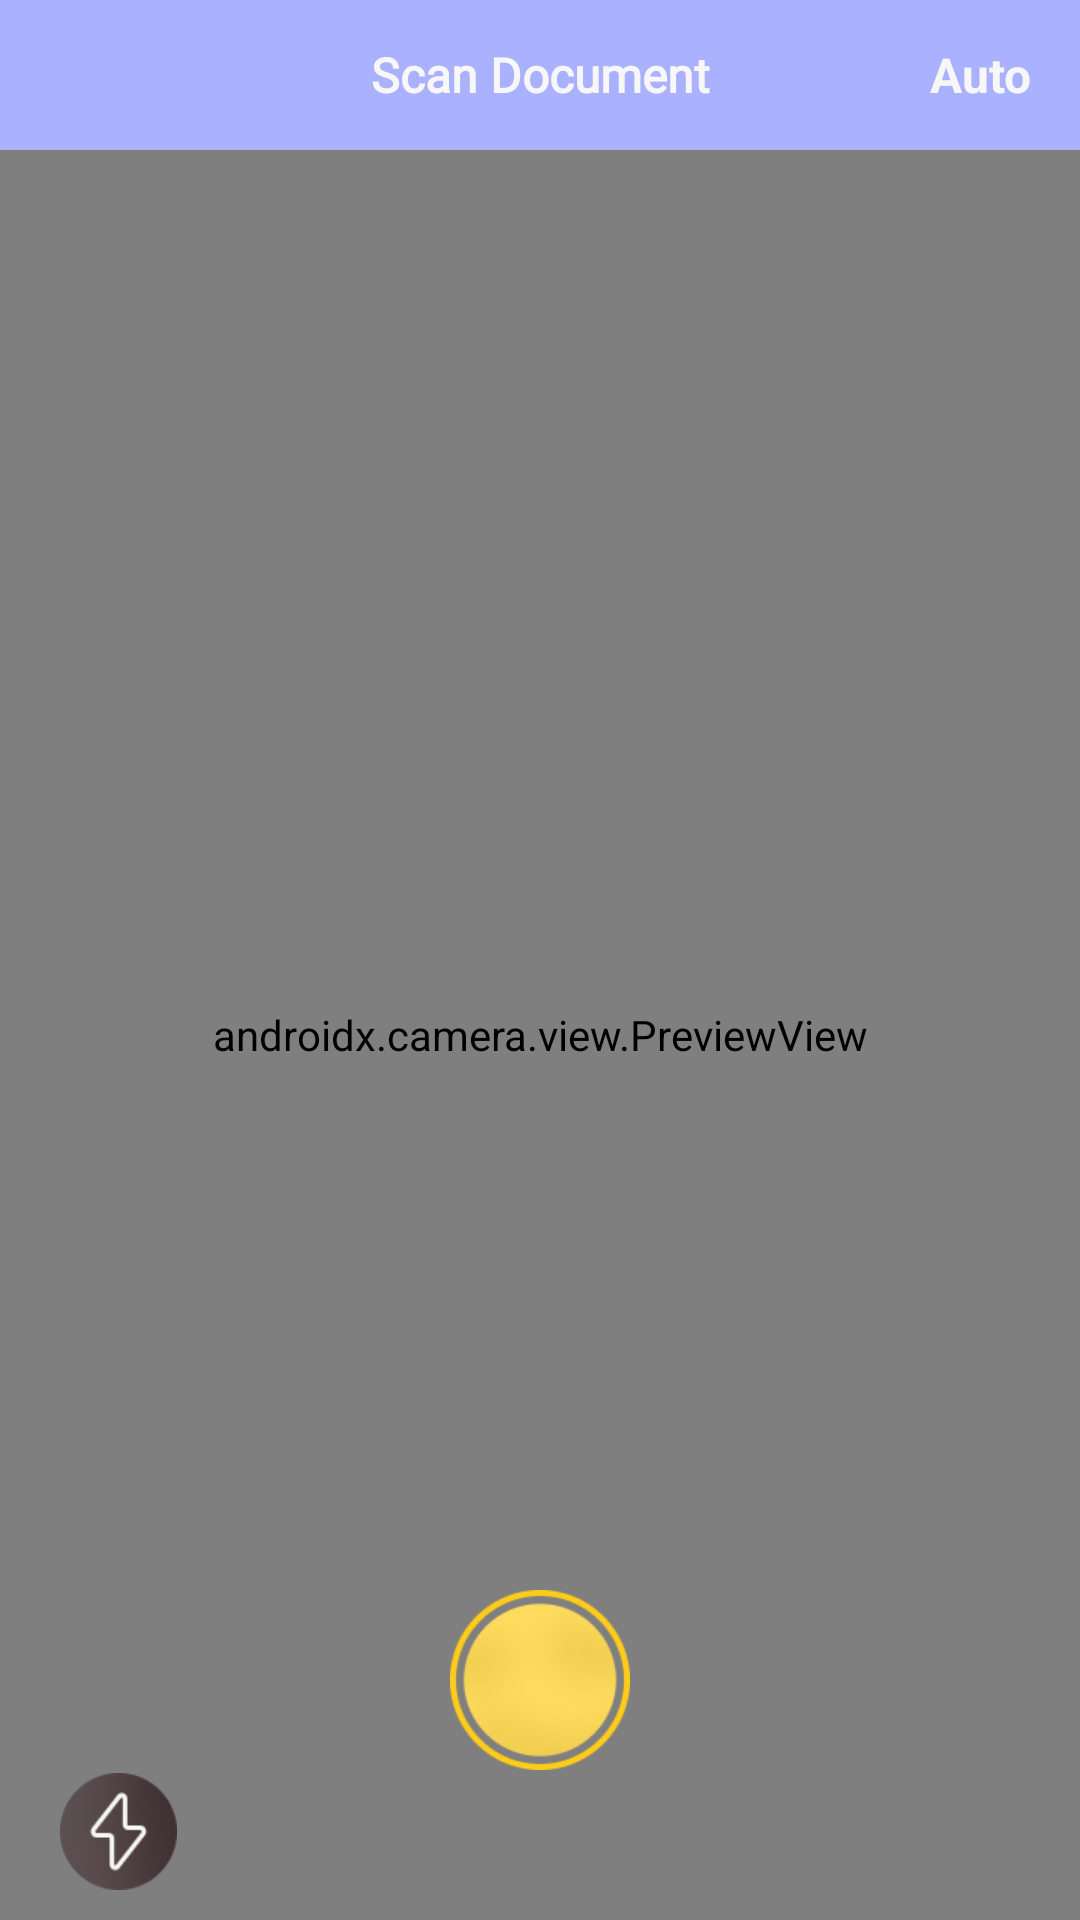

This screen was rendered from an Android layout file. Write that file and the resources it references.
<!-- AndroidManifest.xml: application theme Theme.PrintMaster -->
<!-- res/layout/activity_camera_scan.xml -->
<?xml version="1.0" encoding="utf-8"?>
<RelativeLayout xmlns:android="http://schemas.android.com/apk/res/android"
    android:layout_width="match_parent"
    android:layout_height="match_parent"
    xmlns:tools="http://schemas.android.com/tools"
    xmlns:app="http://schemas.android.com/apk/res-auto"
    tools:context=".CameraScanActivity">

    <RelativeLayout
        android:layout_width="match_parent"
        android:layout_height="match_parent">
        <androidx.appcompat.widget.Toolbar
            android:id="@+id/toolbar"
            android:layout_width="match_parent"
            android:layout_height="50dp"
            android:background="#AAB2FF"
            app:popupTheme="@style/AppTheme.PopupOverlay">
            <TextView
                android:fontFamily="@font/satoshi_regular"
                android:id="@+id/toolbar_title"
                android:layout_width="wrap_content"
                android:layout_height="wrap_content"
                android:layout_gravity="center"
                android:text="Scan Document"
                android:textColor="#F7F7F7"
                android:textSize="16sp"
                android:textStyle="bold" />
            <TextView
                android:layout_marginRight="16dp"
                android:id="@+id/toolbar_auto"
                android:layout_width="wrap_content"
                android:layout_height="wrap_content"
                android:layout_gravity="right"
                android:text="Auto"
                android:textColor="#F7F7F7"
                android:textSize="16sp"
                android:textStyle="bold" />
            <TextView
                android:visibility="gone"
                android:layout_marginRight="16dp"
                android:id="@+id/toolbar_normal"
                android:layout_width="wrap_content"
                android:layout_height="wrap_content"
                android:layout_gravity="right"
                android:text="Normal"
                android:textColor="#F7F7F7"
                android:textSize="16sp"
                android:textStyle="bold" />
        </androidx.appcompat.widget.Toolbar>
        <androidx.camera.view.PreviewView
            android:layout_below="@id/toolbar"
            android:id="@+id/viewFinder"
            android:layout_width="match_parent"
            android:layout_height="match_parent" />
        <ImageView
            android:id="@+id/capture_button"
            android:layout_marginBottom="50dp"
            android:layout_alignParentBottom="true"
            android:layout_centerHorizontal="true"
            android:layout_width="60dp"
            android:layout_height="60dp"
            android:src="@drawable/photo_fragment_img_take_photo"/>
        <ImageView
            android:id="@+id/flash_button"
            android:layout_marginBottom="10dp"
            android:layout_alignParentBottom="true"
            android:layout_marginLeft="20dp"
            android:layout_width="39dp"
            android:layout_height="39dp"
            android:src="@drawable/img_flash"/>

    </RelativeLayout>

</RelativeLayout>
<!-- resources referenced by this layout -->
<resources>
  <!-- drawable img_flash: png bitmap (drawable, 4690 bytes) -->
  <!-- drawable photo_fragment_img_take_photo: png bitmap (drawable, 5973 bytes) -->
  <style name="Theme.PrintMaster" parent="Base.Theme.PrintMaster" />
  <style name="Base.Theme.PrintMaster" parent="Theme.Material3.DayNight.NoActionBar">
          <item name="android:statusBarColor">#F7F7F7</item>
          
          
      </style>
</resources>
